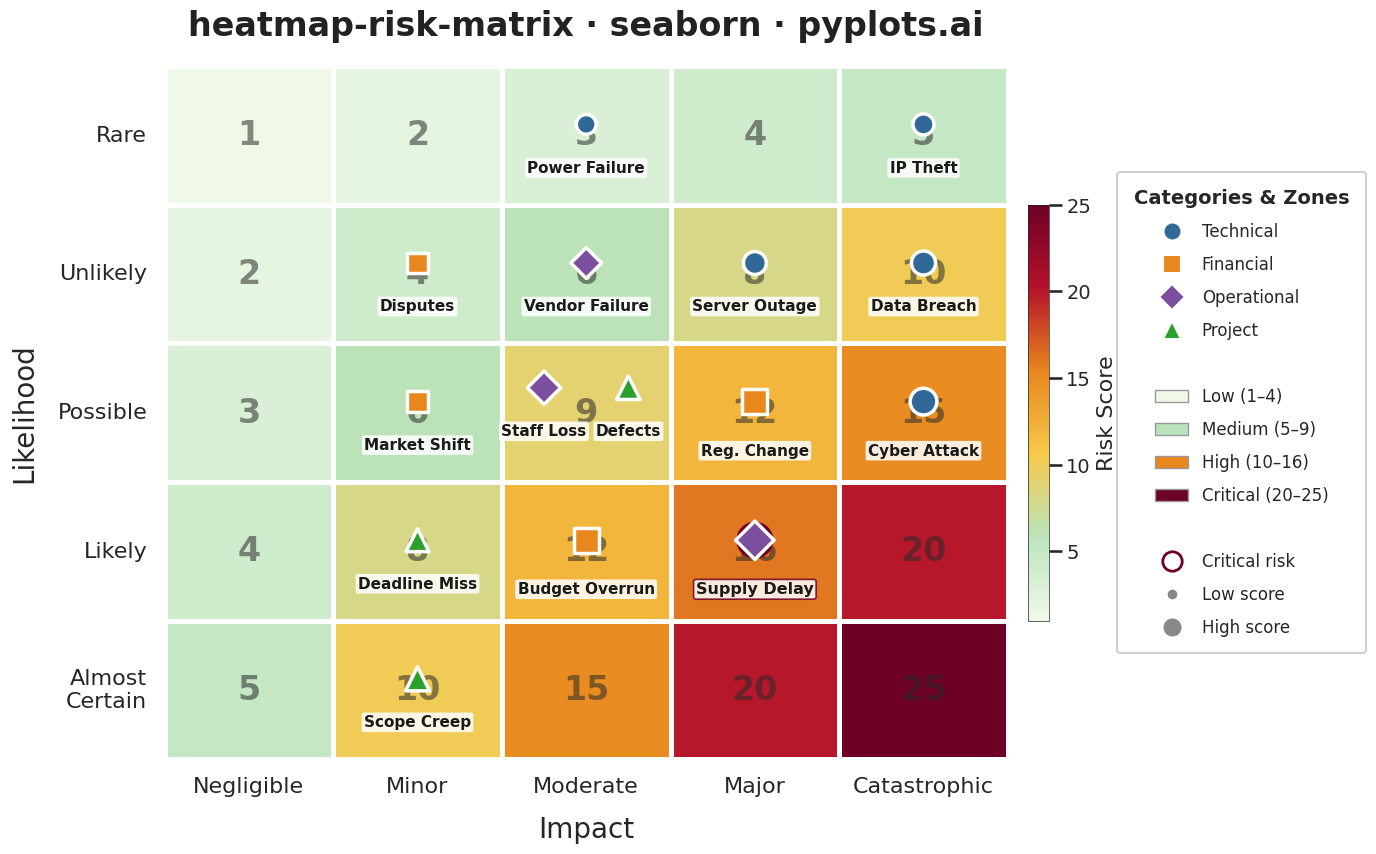

Python code for this plot:
"""pyplots.ai
heatmap-risk-matrix: Risk Assessment Matrix (Probability vs Impact)
Library: seaborn 0.13.2 | Python 3.14.3
Quality: 86/100 | Created: 2026-03-17
"""

import matplotlib.patches as mpatches
import matplotlib.pyplot as plt
import numpy as np
import pandas as pd
import seaborn as sns
from matplotlib.colors import LinearSegmentedColormap


# Data
np.random.seed(42)

likelihood_labels = ["Rare", "Unlikely", "Possible", "Likely", "Almost\nCertain"]
impact_labels = ["Negligible", "Minor", "Moderate", "Major", "Catastrophic"]

# Risk score matrix (likelihood x impact)
risk_scores = np.array([[1, 2, 3, 4, 5], [2, 4, 6, 8, 10], [3, 6, 9, 12, 15], [4, 8, 12, 16, 20], [5, 10, 15, 20, 25]])

# Risk items with categories
risks = [
    {"name": "Server Outage", "likelihood": 2, "impact": 4, "category": "Technical"},
    {"name": "Data Breach", "likelihood": 2, "impact": 5, "category": "Technical"},
    {"name": "Budget Overrun", "likelihood": 4, "impact": 3, "category": "Financial"},
    {"name": "Staff Loss", "likelihood": 3, "impact": 3, "category": "Operational"},
    {"name": "Vendor Failure", "likelihood": 2, "impact": 3, "category": "Operational"},
    {"name": "Scope Creep", "likelihood": 5, "impact": 2, "category": "Project"},
    {"name": "Reg. Change", "likelihood": 3, "impact": 4, "category": "Financial"},
    {"name": "Cyber Attack", "likelihood": 3, "impact": 5, "category": "Technical"},
    {"name": "Supply Delay", "likelihood": 4, "impact": 4, "category": "Operational"},
    {"name": "Market Shift", "likelihood": 3, "impact": 2, "category": "Financial"},
    {"name": "Power Failure", "likelihood": 1, "impact": 3, "category": "Technical"},
    {"name": "Disputes", "likelihood": 2, "impact": 2, "category": "Financial"},
    {"name": "Defects", "likelihood": 3, "impact": 3, "category": "Project"},
    {"name": "Deadline Miss", "likelihood": 4, "impact": 2, "category": "Project"},
    {"name": "IP Theft", "likelihood": 1, "impact": 5, "category": "Technical"},
]

# Perceptually-uniform colormap for accessibility (plasma-inspired risk gradient)
cmap = LinearSegmentedColormap.from_list(
    "risk_pu", ["#f0f9e8", "#bae4bc", "#f7c948", "#e8871e", "#b5122a", "#6e0025"], N=256
)

# Seaborn style setup with custom palette
sns.set_style("white")
sns.set_context("talk", font_scale=1.0)
category_colors = sns.color_palette(["#306998", "#e8871e", "#7b4f9d", "#2ca02c"])

# Plot with extra space on right for legend
fig, ax = plt.subplots(figsize=(16, 9))
fig.subplots_adjust(right=0.76)

# Heatmap with seaborn - increased annotation visibility
sns.heatmap(
    risk_scores,
    annot=True,
    fmt="d",
    cmap=cmap,
    vmin=1,
    vmax=25,
    linewidths=2.5,
    linecolor="white",
    cbar_kws={"shrink": 0.6, "label": "Risk Score", "pad": 0.02, "aspect": 20},
    annot_kws={"size": 24, "weight": "bold", "color": "#2a2a2a", "alpha": 0.55},
    square=False,
    ax=ax,
)

# Category styling
category_palette = dict(zip(["Technical", "Financial", "Operational", "Project"], category_colors, strict=True))
category_markers = {"Technical": "o", "Financial": "s", "Operational": "D", "Project": "^"}

# Count items per cell for positioning
cell_items = {}
for risk in risks:
    cell_key = (risk["likelihood"] - 1, risk["impact"] - 1)
    if cell_key not in cell_items:
        cell_items[cell_key] = []
    cell_items[cell_key].append(risk)

offsets_map = {1: [(0, 0)], 2: [(-0.25, -0.1), (0.25, -0.1)], 3: [(-0.3, -0.16), (0.3, -0.16), (0, 0.2)]}

# Build positioned data
plot_data = []
for _cell_key, items in cell_items.items():
    n = len(items)
    offsets = offsets_map.get(n, offsets_map[3][:n])
    for i, risk in enumerate(items):
        ox, oy = offsets[i] if i < len(offsets) else (0, 0)
        score = risk["likelihood"] * risk["impact"]
        plot_data.append(
            {
                "x": risk["impact"] - 1 + 0.5 + ox,
                "y": risk["likelihood"] - 1 + 0.42 + oy,
                "name": risk["name"],
                "category": risk["category"],
                "score": score,
                "size": 160 + score * 14,
                "is_critical": score >= 16,
            }
        )

df_risks = pd.DataFrame(plot_data)

# Plot markers per category using seaborn scatterplot
for cat, marker in category_markers.items():
    cat_df = df_risks[df_risks["category"] == cat]
    if cat_df.empty:
        continue
    sns.scatterplot(
        data=cat_df,
        x="x",
        y="y",
        size="size",
        sizes=(cat_df["size"].min(), cat_df["size"].max()),
        color=category_palette[cat],
        marker=marker,
        edgecolor="white",
        linewidth=2.5,
        legend=False,
        ax=ax,
        zorder=5,
    )

# Highlight critical risks (score >= 16) with a second outer ring
critical_df = df_risks[df_risks["is_critical"]]
for _, row in critical_df.iterrows():
    ax.scatter(
        row["x"], row["y"], s=row["size"] + 200, facecolors="none", edgecolors="#6e0025", linewidths=2.5, zorder=4
    )

# Add labels with larger font size for readability
for _, row in df_risks.iterrows():
    label_y_offset = 0.30 if row["score"] >= 12 else 0.26
    fontsize = 11.5 if row["is_critical"] else 11
    ax.text(
        row["x"],
        row["y"] + label_y_offset,
        row["name"],
        ha="center",
        va="top",
        fontsize=fontsize,
        fontweight="bold",
        color="#1a1a1a",
        zorder=6,
        bbox={
            "boxstyle": "round,pad=0.15",
            "facecolor": "white",
            "edgecolor": "#6e0025" if row["is_critical"] else "none",
            "linewidth": 1.2 if row["is_critical"] else 0,
            "alpha": 0.85,
        },
    )

# Style axes
ax.set_xticklabels(impact_labels, fontsize=16, fontweight="medium")
ax.set_yticklabels(likelihood_labels, fontsize=16, rotation=0, fontweight="medium")
ax.set_xlabel("Impact", fontsize=20, fontweight="medium", labelpad=14)
ax.set_ylabel("Likelihood", fontsize=20, fontweight="medium", labelpad=14)
ax.set_title("heatmap-risk-matrix · seaborn · pyplots.ai", fontsize=24, fontweight="bold", pad=22, color="#222222")

# Colorbar styling
cbar = ax.collections[0].colorbar
cbar.ax.tick_params(labelsize=14)
cbar.ax.set_ylabel("Risk Score", fontsize=16, fontweight="medium")
cbar.outline.set_linewidth(0.5)

# Legend positioned outside the plot area
legend_handles = [
    plt.Line2D(
        [0],
        [0],
        marker=category_markers[cat],
        color="w",
        markerfacecolor=category_palette[cat],
        markersize=13,
        markeredgecolor="white",
        markeredgewidth=1.5,
        label=cat,
    )
    for cat in category_palette
]
legend_handles.append(plt.Line2D([0], [0], color="w", label=""))

# Zone color patches using colors from the colormap
zone_levels = [
    ("Low (1–4)", "#f0f9e8"),
    ("Medium (5–9)", "#bae4bc"),
    ("High (10–16)", "#e8871e"),
    ("Critical (20–25)", "#6e0025"),
]
for label, color in zone_levels:
    legend_handles.append(mpatches.Patch(facecolor=color, edgecolor="#999999", linewidth=1, label=label))

legend_handles.append(plt.Line2D([0], [0], color="w", label=""))

# Critical emphasis indicator
legend_handles.append(
    plt.Line2D(
        [0],
        [0],
        marker="o",
        color="w",
        markerfacecolor="none",
        markersize=14,
        markeredgecolor="#6e0025",
        markeredgewidth=2,
        label="Critical risk",
    )
)

# Small vs large marker size legend
legend_handles.append(
    plt.Line2D([0], [0], marker="o", color="w", markerfacecolor="#888888", markersize=8, label="Low score")
)
legend_handles.append(
    plt.Line2D([0], [0], marker="o", color="w", markerfacecolor="#888888", markersize=14, label="High score")
)

leg = ax.legend(
    handles=legend_handles,
    loc="center left",
    bbox_to_anchor=(1.12, 0.5),
    fontsize=12,
    framealpha=0.95,
    edgecolor="#cccccc",
    fancybox=True,
    shadow=False,
    title="Categories & Zones",
    title_fontsize=14,
    ncol=1,
    borderpad=1.0,
    labelspacing=0.9,
)
leg.get_title().set_fontweight("bold")

sns.despine(ax=ax, left=True, bottom=True)

plt.savefig("plot.png", dpi=300, bbox_inches="tight")
